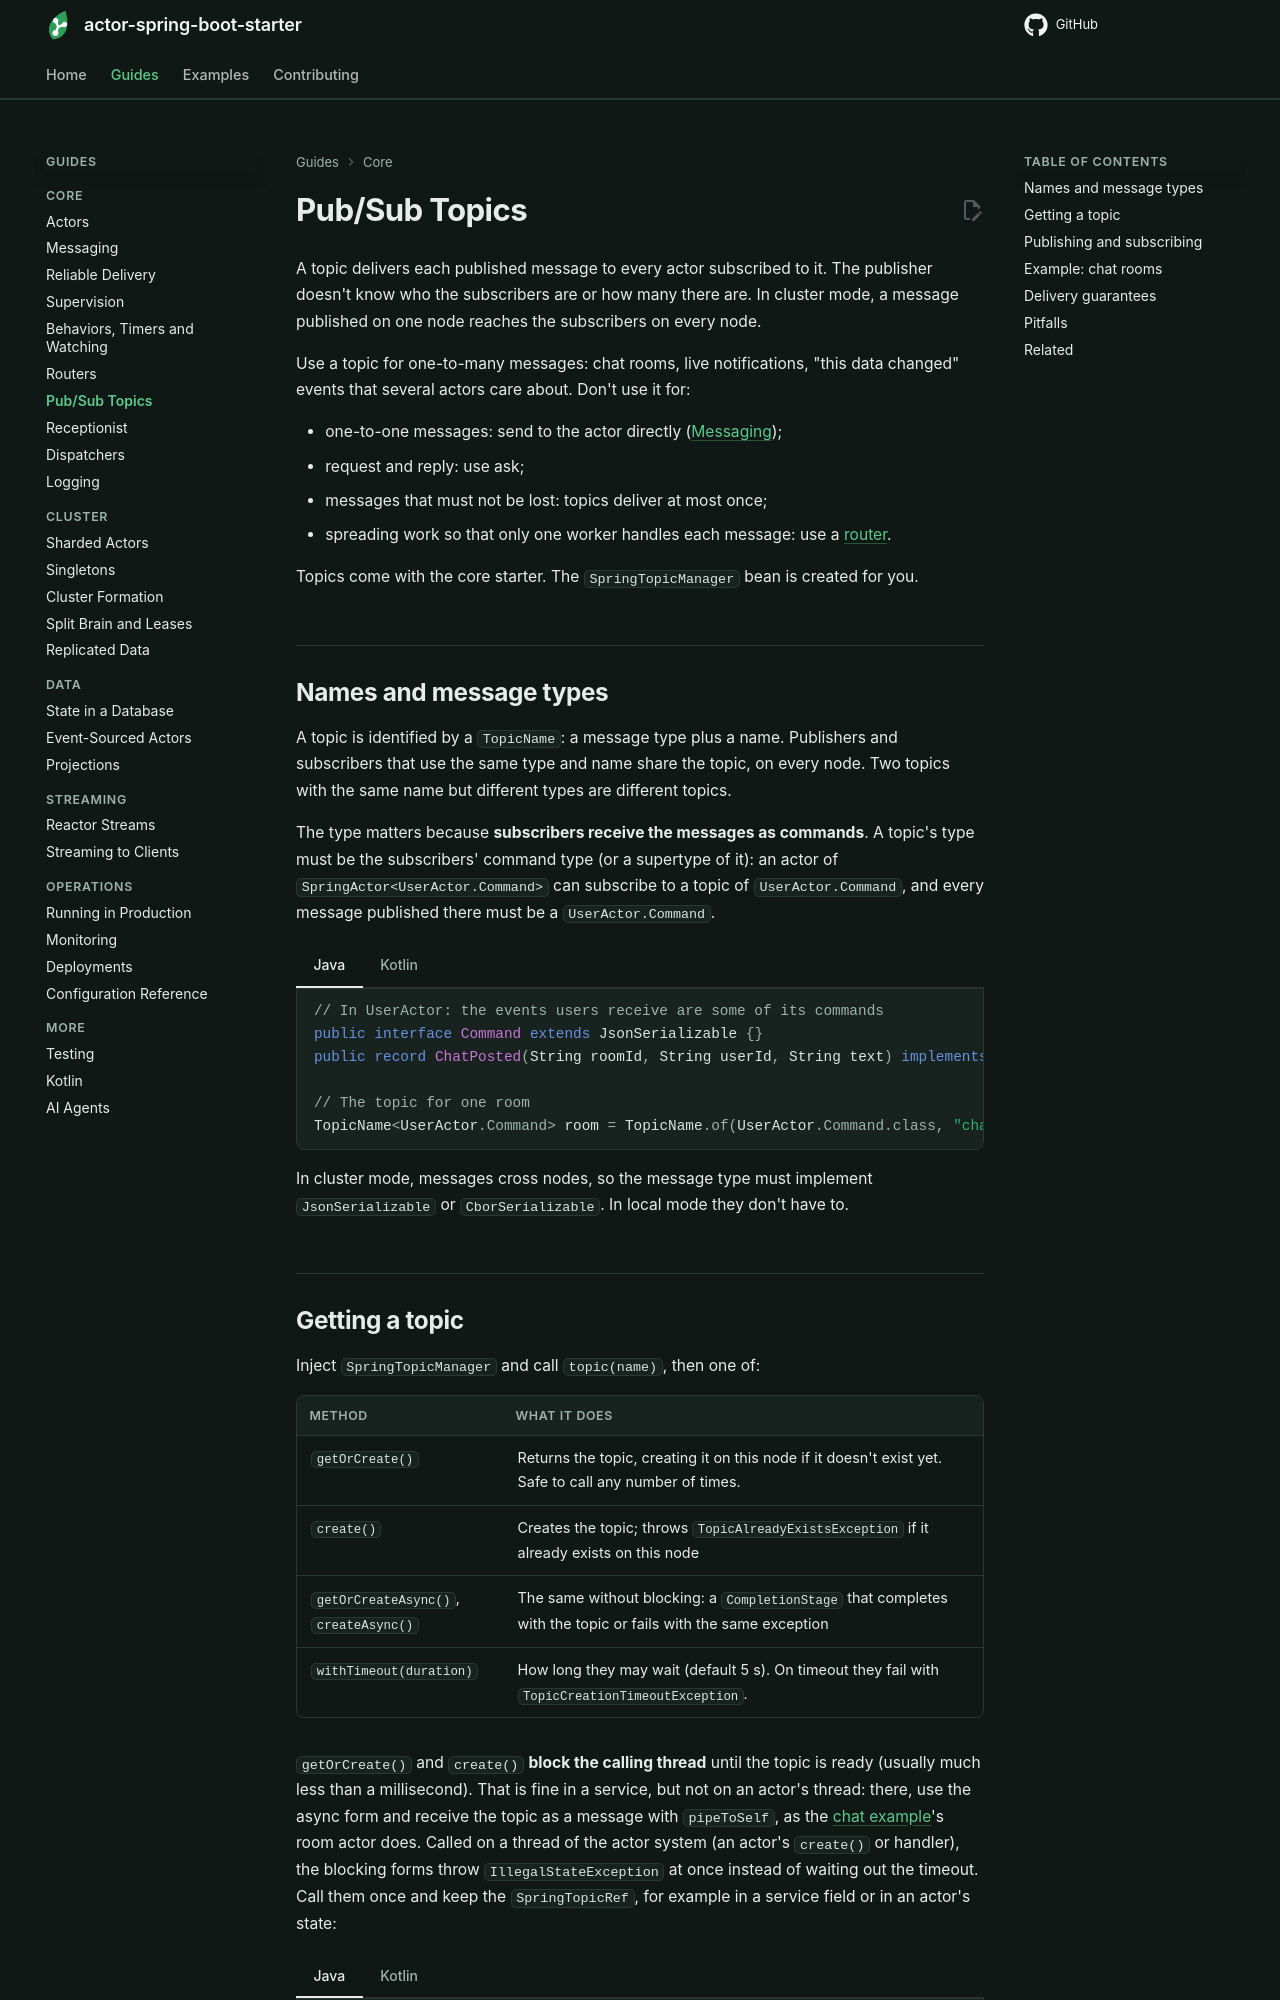

repository: seonWKim/actor-spring-boot-starter · page: guides/core/pub-sub-topics/index.html · generator: mkdocs

# Pub/Sub Topics

A topic delivers each published message to every actor subscribed to it. The publisher doesn't know who
the subscribers are or how many there are. In cluster mode, a message published on one node reaches the
subscribers on every node.

Use a topic for one-to-many messages: chat rooms, live notifications, "this data changed" events that
several actors care about. Don't use it for:

- one-to-one messages: send to the actor directly ([Messaging](messaging.md));
- request and reply: use ask;
- messages that must not be lost: topics deliver at most once;
- spreading work so that only one worker handles each message: use a [router](routers.md).

Topics come with the core starter. The `SpringTopicManager` bean is created for you.

## Names and message types

A topic is identified by a `TopicName`: a message type plus a name. Publishers and subscribers that use
the same type and name share the topic, on every node. Two topics with the same name but different
types are different topics.

The type matters because **subscribers receive the messages as commands**. A topic's type must be the
subscribers' command type (or a supertype of it): an actor of `SpringActor<UserActor.Command>` can
subscribe to a topic of `UserActor.Command`, and every message published there must be a
`UserActor.Command`.

=== "Java"

    ```java
    // In UserActor: the events users receive are some of its commands
    public interface Command extends JsonSerializable {}
    public record ChatPosted(String roomId, String userId, String text) implements Command {}

    // The topic for one room
    TopicName<UserActor.Command> room = TopicName.of(UserActor.Command.class, "chat-room-" + roomId);
    ```

=== "Kotlin"

    ```kotlin
    // In UserActor: the events users receive are some of its commands
    sealed interface Command : JsonSerializable
    data class ChatPosted(val roomId: String, val userId: String, val text: String) : Command

    // The topic for one room
    val room: TopicName<UserActor.Command> = TopicName.of(UserActor.Command::class.java, "chat-room-$roomId")
    ```

In cluster mode, messages cross nodes, so the message type must implement `JsonSerializable` or
`CborSerializable`. In local mode they don't have to.
